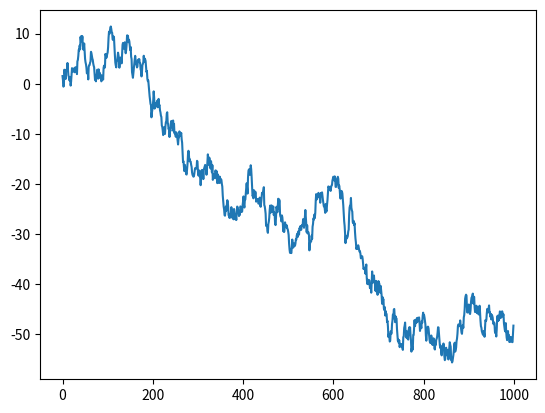

Write the Python code that produced this figure. (Note: this script raises an exception after producing the figure.)
import numpy as np
import pandas as pd
import matplotlib.pyplot as plt

ts = pd.Series(np.random.randn(1000))
ts = ts.cumsum()
print(ts)
ts.plot()
plt.show()

grupa = df.groupby(['Kontynent']).agg({'Populacja': ['sum']})
print(grupa)
grupa.plot(kind='bar', xlabel='Kontynent', ylabel='Mld', rot=0, legend=True,
           title='Populacja z podzialem na kontynenty')
wykre